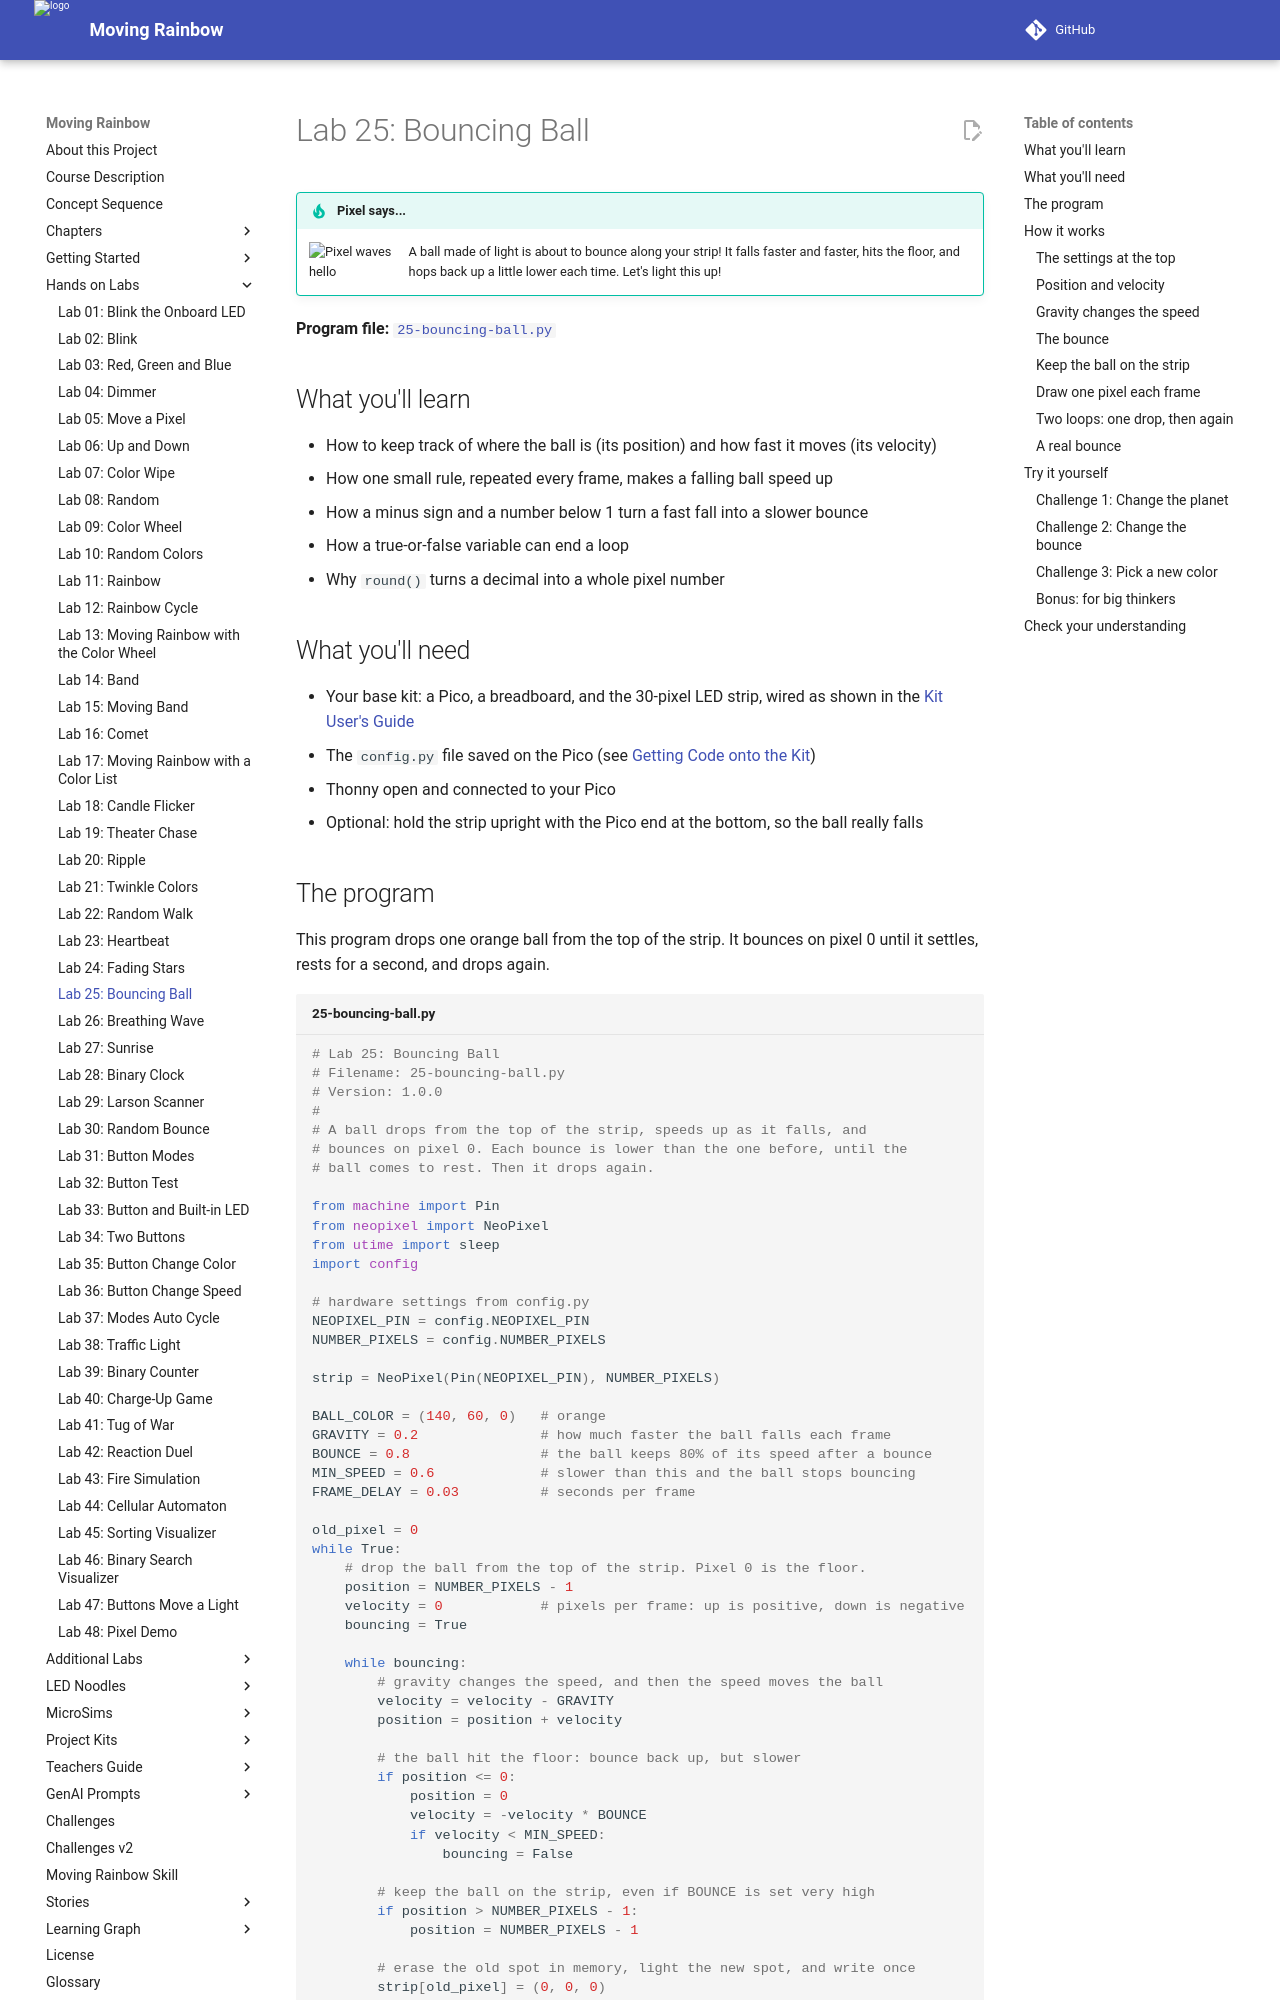

repository: dmccreary/moving-rainbow · page: labs/25-bouncing-ball/index.html · generator: mkdocs

# Lab 25: Bouncing Ball

!!! tip "Pixel says..."
    <img src="../../img/mascot/welcome.png" class="mascot-admonition-img" alt="Pixel waves hello">
    A ball made of light is about to bounce along your strip! It falls faster and faster, hits the floor, and hops back up a little lower each time. Let's light this up!

**Program file:** [`25-bouncing-ball.py`](https://github.com/dmccreary/moving-rainbow/blob/master/src/kits/moving-rainbow-base/25-bouncing-ball.py)

## What you'll learn

- How to keep track of where the ball is (its position) and how fast it moves (its velocity)
- How one small rule, repeated every frame, makes a falling ball speed up
- How a minus sign and a number below 1 turn a fast fall into a slower bounce
- How a true-or-false variable can end a loop
- Why `round()` turns a decimal into a whole pixel number

## What you'll need

- Your base kit: a Pico, a breadboard, and the 30-pixel LED strip, wired as shown in the [Kit User's Guide](../kits/moving-rainbow-base/index.md)
- The `config.py` file saved on the Pico (see [Getting Code onto the Kit](../kits/moving-rainbow-base/index.md#getting-code-onto-the-kit))
- Thonny open and connected to your Pico
- Optional: hold the strip upright with the Pico end at the bottom, so the ball really falls

## The program

This program drops one orange ball from the top of the strip. It bounces on pixel 0 until it settles, rests for a second, and drops again.

```python title="25-bouncing-ball.py"
--8<-- "src/kits/moving-rainbow-base/25-bouncing-ball.py"
```

Run it. One orange pixel falls from the top and speeds up as it drops. It bounces on pixel 0, and each bounce is lower than the one before. After a little more than three seconds, the ball settles. It rests for one second, and then it drops again.

## How it works

### The settings at the top

```python
BALL_COLOR = (140, 60, 0)   # orange
GRAVITY = 0.2               # how much faster the ball falls each frame
BOUNCE = 0.8                # the ball keeps 80% of its speed after a bounce
MIN_SPEED = 0.6             # slower than this and the ball stops bouncing
FRAME_DELAY = 0.03          # seconds per frame
```

These five names are settings. Each one is set once, and the rest of the program reads it. You can change a setting without touching any other line.

| Setting | What it does |
|---------|--------------|
| `BALL_COLOR` | The ball's color as (red, green, blue). Orange is a lot of red and a little green. |
| `GRAVITY` | How much faster the ball falls each frame. |
| `BOUNCE` | The share of its speed the ball keeps after a bounce. 0.8 means 80 percent. |
| `MIN_SPEED` | If a bounce is slower than this, the ball stops bouncing. |
| `FRAME_DELAY` | Seconds to wait after each **frame** (one picture on the strip). 0.03 gives about 30 pictures a second. |

Only one pixel is lit at a time, so this program is gentle on your USB port.
